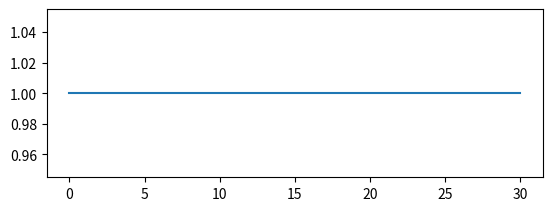

Python code for this plot: (Note: this script raises an exception after producing the figure.)
import numpy as np
import sys
import matplotlib.pyplot as plt
import matplotlib.path as mplPath

#!python
def savitzky_golay(y, window_size, order, deriv=0, rate=1):
    r"""Smooth (and optionally differentiate) data with a Savitzky-Golay filter.
    The Savitzky-Golay filter removes high frequency noise from data.
    It has the advantage of preserving the original shape and
    features of the signal better than other types of filtering
    approaches, such as moving averages techniques.
    Parameters
    ----------
    y : array_like, shape (N,)
        the values of the time history of the signal.
    window_size : int
        the length of the window. Must be an odd integer number.
    order : int
        the order of the polynomial used in the filtering.
        Must be less then `window_size` - 1.
    deriv: int
        the order of the derivative to compute (default = 0 means only smoothing)
    Returns
    -------
    ys : ndarray, shape (N)
        the smoothed signal (or it's n-th derivative).
    Notes
    -----
    The Savitzky-Golay is a type of low-pass filter, particularly
    suited for smoothing noisy data. The main idea behind this
    approach is to make for each point a least-square fit with a
    polynomial of high order over a odd-sized window centered at
    the point.
    Examples
    --------
    t = np.linspace(-4, 4, 500)
    y = np.exp( -t**2 ) + np.random.normal(0, 0.05, t.shape)
    ysg = savitzky_golay(y, window_size=31, order=4)
    import matplotlib.pyplot as plt
    plt.plot(t, y, label='Noisy signal')
    plt.plot(t, np.exp(-t**2), 'k', lw=1.5, label='Original signal')
    plt.plot(t, ysg, 'r', label='Filtered signal')
    plt.legend()
    plt.show()
    References
    ----------
    .. [1] A. Savitzky, M. J. E. Golay, Smoothing and Differentiation of
       Data by Simplified Least Squares Procedures. Analytical
       Chemistry, 1964, 36 (8), pp 1627-1639.
    .. [2] Numerical Recipes 3rd Edition: The Art of Scientific Computing
       W.H. Press, S.A. Teukolsky, W.T. Vetterling, B.P. Flannery
       Cambridge University Press ISBN-13: 9780521880688
    """
    import numpy as np
    from math import factorial

    try:
        window_size = np.abs(np.int(window_size))
        order = np.abs(np.int(order))
    except ValueError as msg:
        raise ValueError("window_size and order have to be of type int")
    if window_size % 2 != 1 or window_size < 1:
        raise TypeError("window_size size must be a positive odd number")
    if window_size < order + 2:
        raise TypeError("window_size is too small for the polynomials order")
    order_range = range(order+1)
    half_window = (window_size -1) // 2
    # precompute coefficients
    b = np.mat([[k**i for i in order_range] for k in range(-half_window, half_window+1)])
    m = np.linalg.pinv(b).A[deriv] * rate**deriv * factorial(deriv)
    # pad the signal at the extremes with
    # values taken from the signal itself
    firstvals = y[0] - np.abs( y[1:half_window+1][::-1] - y[0] )
    lastvals = y[-1] + np.abs(y[-half_window-1:-1][::-1] - y[-1])
    y = np.concatenate((firstvals, y, lastvals))
    return np.convolve( m[::-1], y, mode='valid')
    
import numpy

def smooth(x,window_len=11,window='hanning'):
    """smooth the data using a window with requested size.
    
    This method is based on the convolution of a scaled window with the signal.
    The signal is prepared by introducing reflected copies of the signal 
    (with the window size) in both ends so that transient parts are minimized
    in the begining and end part of the output signal.
    
    input:
        x: the input signal 
        window_len: the dimension of the smoothing window; should be an odd integer
        window: the type of window from 'flat', 'hanning', 'hamming', 'bartlett', 'blackman'
            flat window will produce a moving average smoothing.

    output:
        the smoothed signal
        
    example:

    t=linspace(-2,2,0.1)
    x=sin(t)+randn(len(t))*0.1
    y=smooth(x)
    
    see also: 
    
    numpy.hanning, numpy.hamming, numpy.bartlett, numpy.blackman, numpy.convolve
    scipy.signal.lfilter
 
    TODO: the window parameter could be the window itself if an array instead of a string
    NOTE: length(output) != length(input), to correct this: return y[(window_len/2-1):-(window_len/2)] instead of just y.
    """

    if x.ndim != 1:
        raise ValueError("smooth only accepts 1 dimension arrays.")

    if x.size < window_len:
        raise ValueError("Input vector needs to be bigger than window size.")


    if window_len<3:
        return x


    if not window in ['flat', 'hanning', 'hamming', 'bartlett', 'blackman']:
        raise ValueError("Window is on of 'flat', 'hanning', 'hamming', 'bartlett', 'blackman'")


    s=numpy.r_[x[window_len-1:0:-1],x,x[-2:-window_len-1:-1]]
    #print(len(s))
    if window == 'flat': #moving average
        w=numpy.ones(window_len,'d')
    else:
        w=eval('numpy.'+window+'(window_len)')

    y=numpy.convolve(w/w.sum(),s,mode='valid')
    return y

from numpy import *
from pylab import *

def smooth_demo():

    t=linspace(-4,4,100)
    x=sin(t)
    xn=x+randn(len(t))*0.1
    y=smooth(x)

    ws=31

    subplot(211)
    plot(ones(ws))

    windows=['flat', 'hanning', 'hamming', 'bartlett', 'blackman']

    hold(True)
    for w in windows[1:]:
        eval('plot('+w+'(ws) )')

    axis([0,30,0,1.1])

    legend(windows)
    title("The smoothing windows")
    subplot(212)
    plot(x)
    plot(xn)
    for w in windows:
        plot(smooth(xn,10,w))
    l=['original signal', 'signal with noise']
    l.extend(windows)

    legend(l)
    title("Smoothing a noisy signal")
    show()


if __name__=='__main__':
    smooth_demo()